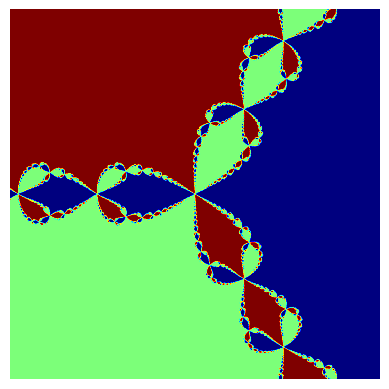

Here is the Python script that generated this plot:
import numpy as np
import matplotlib.pyplot as plt

def newton(z):
    return z - (z**3 - 1) / (3*z**2)

def newton_fractal(f, df, roots, bounds, resolution):
    x_min, x_max, y_min, y_max = bounds
    x_vals = np.linspace(x_min, x_max, resolution)
    y_vals = np.linspace(y_min, y_max, resolution)
    fractal = np.zeros((resolution, resolution))

    for i, x in enumerate(x_vals):
        for j, y in enumerate(y_vals):
            z = x + 1j*y
            for n in range(100):
                z = f(z)
                if abs(z - roots[0]) < 1e-6:
                    fractal[j, i] = 1
                    break
                elif abs(z - roots[1]) < 1e-6:
                    fractal[j, i] = 2
                    break
                elif abs(z - roots[2]) < 1e-6:
                    fractal[j, i] = 3
                    break
    return fractal

roots = [1, -0.5 + 1j*np.sqrt(3)/2, -0.5 - 1j*np.sqrt(3)/2]
bounds = (-1.5, 1.5, -1.5, 1.5)
resolution = 1000

fractal = newton_fractal(newton, lambda z: 1 - z**2, roots, bounds, resolution)

plt.imshow(fractal, cmap='jet')
plt.axis('off')
plt.show()